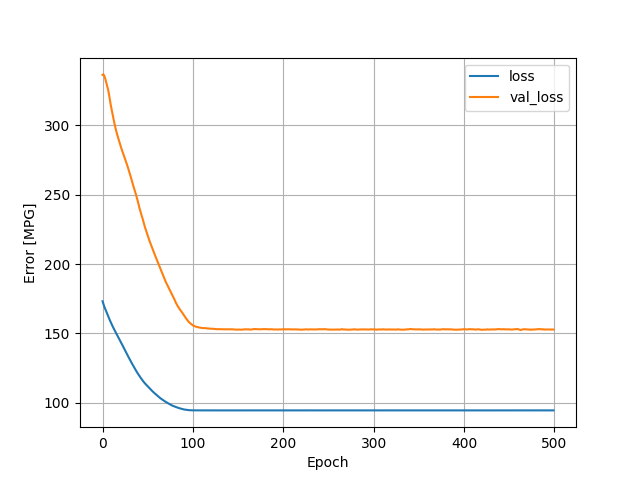

Data behind this chart, as committed beside it:
, loss, val_loss, epoch
0, 173.2, 336.6, 0
1, 171.1, 336.9, 1
2, 169.2, 335.8, 2
3, 167.6, 333.8, 3
4, 166, 331.3, 4
5, 164.4, 328.8, 5
6, 162.8, 326.3, 6
7, 161.2, 323, 7
8, 159.6, 319, 8
9, 158.2, 315.1, 9
10, 156.7, 311.9, 10
11, 155.4, 308.5, 11
12, 154, 305.1, 12
13, 152.7, 302, 13
14, 151.5, 299, 14
15, 150.2, 296.3, 15
16, 149, 293.9, 16
17, 147.7, 291.7, 17
18, 146.5, 289.5, 18
19, 145.3, 287.4, 19
20, 144, 285.2, 20
21, 142.7, 283.1, 21
22, 141.5, 281.2, 22
23, 140.2, 279.3, 23
24, 139, 277.6, 24
25, 137.7, 275.7, 25
26, 136.4, 273.6, 26
27, 135.2, 271.9, 27
28, 133.8, 269.9, 28
29, 132.6, 267.8, 29
30, 131.4, 265.5, 30
31, 130.2, 263.3, 31
32, 129, 261.2, 32
33, 127.8, 258.8, 33
34, 126.6, 256.5, 34
35, 125.5, 254.5, 35
36, 124.3, 252.3, 36
37, 123.2, 250.2, 37
38, 122.1, 247.8, 38
39, 121.1, 245.3, 39
40, 120.1, 242.6, 40
41, 119.1, 240.1, 41
42, 118.2, 237.8, 42
43, 117.2, 235.6, 43
44, 116.4, 233.6, 44
45, 115.5, 231.2, 45
46, 114.7, 228.8, 46
47, 113.9, 226.5, 47
48, 113.2, 224.5, 48
49, 112.5, 222.3, 49
50, 111.7, 220.4, 50
51, 111, 218.6, 51
52, 110.4, 216.7, 52
53, 109.7, 215, 53
54, 109, 213.3, 54
55, 108.4, 211.5, 55
56, 107.8, 209.7, 56
57, 107.2, 207.9, 57
58, 106.6, 206.4, 58
59, 106, 205, 59
... 440 more rows
